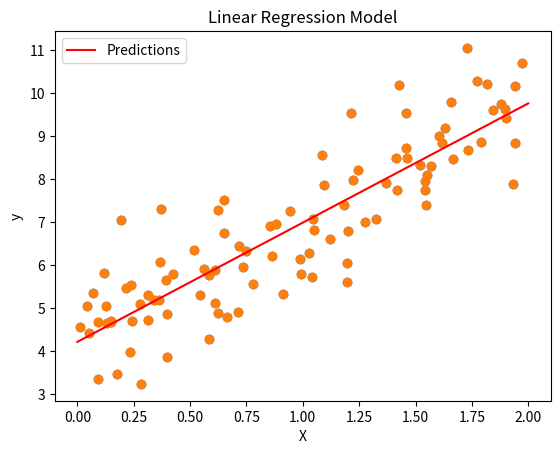

Recreate this plot in Python.
import numpy as np
import matplotlib.pyplot as plt

# Set random seed for reproducibility
np.random.seed(42)

# Generate synthetic data
X = 2 * np.random.rand(100, 1)
y = 4 + 3 * X + np.random.randn(100, 1)

# Plot the data
plt.scatter(X, y)
plt.title("Synthetic Data")
plt.xlabel("X")
plt.ylabel("y")
plt.show()

# Add bias term to X
X_b = np.c_[np.ones((100, 1)), X]

# Calculate the best theta using the Normal Equation
theta_best = np.linalg.inv(X_b.T.dot(X_b)).dot(X_b.T).dot(y)
print("Optimal parameters (theta):", theta_best)

# Make predictions
X_new = np.array([[0], [2]])
X_new_b = np.c_[np.ones((2, 1)), X_new]
y_predict = X_new_b.dot(theta_best)

# Plot the predictions
plt.plot(X_new, y_predict, "r-", label="Predictions")
plt.scatter(X, y)
plt.title("Linear Regression Model")
plt.xlabel("X")
plt.ylabel("y")
plt.legend()
plt.show()

# Evaluate the model using MSE
y_pred = X_b.dot(theta_best)
mse = np.mean((y - y_pred) ** 2)
print("Mean Squared Error:", mse)
